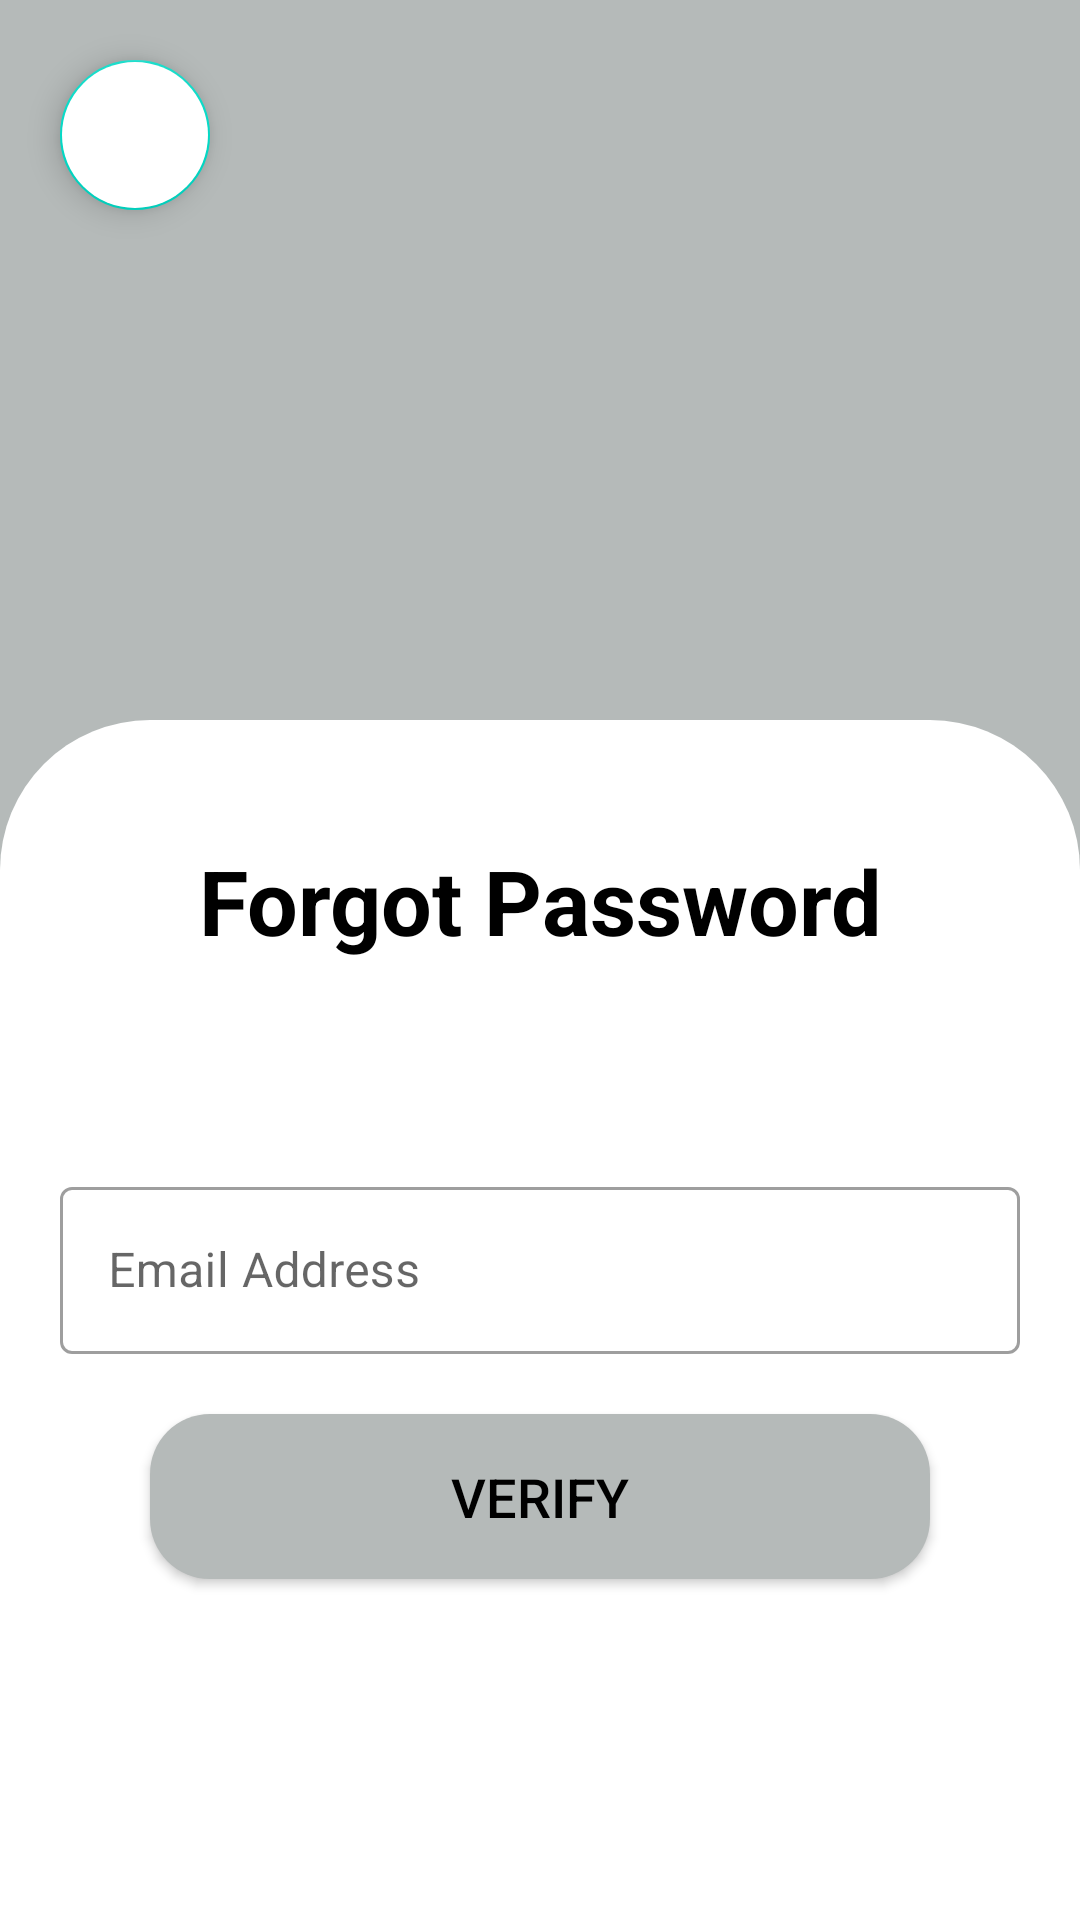

Write the Android layout XML for this screen, with the resource values it uses.
<!-- AndroidManifest.xml: application theme Theme.GasGuard -->
<!-- res/layout/activity_forgot_password_activity.xml -->
<?xml version="1.0" encoding="utf-8"?>
<androidx.constraintlayout.widget.ConstraintLayout xmlns:android="http://schemas.android.com/apk/res/android"
    xmlns:app="http://schemas.android.com/apk/res-auto"
    xmlns:tools="http://schemas.android.com/tools"
    android:id="@+id/main"
    android:layout_width="match_parent"
    android:layout_height="match_parent"
    tools:context=".ForgotPasswordActivity"
    android:background="#B5BAB9">

    <com.google.android.material.floatingactionbutton.FloatingActionButton
        android:id="@+id/go_back_bttn"
        android:layout_width="wrap_content"
        android:layout_height="wrap_content"
        android:src="@drawable/baseline_arrow_back_24"
        app:rippleColor="#B5BAB9"
        android:layout_marginStart="20dp"
        android:layout_marginTop="20dp"
        android:backgroundTint="@color/white"
        app:fabCustomSize="50dp"
        android:contentDescription="Go back"
        app:layout_constraintStart_toStartOf="parent"
        app:layout_constraintTop_toTopOf="parent"/>

    <ImageView
        android:id="@+id/img_logo"
        android:layout_width="200dp"
        android:layout_height="200dp"
        android:layout_marginTop="20dp"
        android:src="@drawable/forgot_password_icon"
        app:layout_constraintBottom_toTopOf="@+id/linearLayout"
        app:layout_constraintEnd_toEndOf="parent"
        app:layout_constraintStart_toStartOf="parent"
        app:layout_constraintTop_toTopOf="parent"
        tools:ignore="ContentDescription" />

    <LinearLayout
        android:id="@+id/linearLayout"
        android:layout_width="match_parent"
        android:layout_height="400dp"
        android:layout_alignParentBottom="true"
        android:background="@drawable/bottom_background"
        android:orientation="vertical"
        app:layout_constraintBottom_toBottomOf="parent"
        app:layout_constraintEnd_toEndOf="parent"
        app:layout_constraintStart_toStartOf="parent">

        <TextView
            android:layout_width="match_parent"
            android:layout_height="wrap_content"
            android:text="Forgot Password"
            android:gravity="center"
            android:textColor="@color/black"
            android:textSize="30sp"
            android:textStyle="bold"
            android:layout_marginTop="40dp"
            android:layout_marginStart="20dp"
            android:layout_marginEnd="20dp"/>

        <com.google.android.material.textfield.TextInputLayout
            android:id="@+id/email_text_input_layout"
            style="@style/Widget.MaterialComponents.TextInputLayout.OutlinedBox"
            android:layout_width="match_parent"
            android:layout_height="wrap_content"
            android:layout_marginStart="20dp"
            android:layout_marginTop="70dp"
            android:layout_marginEnd="20dp"
            android:hint="Email Address">

            <com.google.android.material.textfield.TextInputEditText
                android:id="@+id/email"
                android:layout_width="match_parent"
                android:layout_height="wrap_content"
                android:textColor="@color/black" />
        </com.google.android.material.textfield.TextInputLayout>

        <androidx.appcompat.widget.AppCompatButton
            android:id="@+id/verify_bttn"
            android:layout_width="match_parent"
            android:layout_height="55dp"
            android:layout_marginStart="50dp"
            android:layout_marginTop="20dp"
            android:layout_marginEnd="50dp"
            android:background="@drawable/button_ripple_effect"
            android:text="Verify"
            android:textAllCaps="true"
            android:textColor="@color/black"
            android:textSize="18sp" />

    </LinearLayout>

    <ProgressBar
        android:id="@+id/ProgressBar"
        android:layout_width="wrap_content"
        android:layout_height="wrap_content"
        android:layout_centerInParent="true"
        android:indeterminateTint="#FD7D33"
        app:layout_constraintTop_toTopOf="parent"
        app:layout_constraintBottom_toBottomOf="parent"
        app:layout_constraintStart_toStartOf="parent"
        app:layout_constraintEnd_toEndOf="parent"
        android:visibility="gone"/>

</androidx.constraintlayout.widget.ConstraintLayout>
<!-- resources referenced by this layout -->
<resources>
  <!-- drawable bottom_background (drawable) -->
  <?xml version="1.0" encoding="utf-8"?>
  <shape android:shape="rectangle" xmlns:android="http://schemas.android.com/apk/res/android">
      <solid
          android:color="#ffffff" />
      <corners
          android:topLeftRadius="50dp"
          android:topRightRadius="50dp"/>
  </shape>
  <!-- drawable button_ripple_effect (drawable) -->
  <?xml version="1.0" encoding="utf-8"?>
  <ripple xmlns:android="http://schemas.android.com/apk/res/android"
      android:color="#FFFFFF">
  
      <item >
          <shape android:shape="rectangle">
              <solid android:color="#B5BAB9"/>
              <corners android:radius="20dp"/>
          </shape>
      </item>
  </ripple>
  <style name="Theme.GasGuard" parent="Base.Theme.GasGuard" />
  <style name="Base.Theme.GasGuard" parent="Theme.MaterialComponents.Light.NoActionBar">
          
          <item name="colorPrimary">@color/black</item>
      </style>
  <!-- not gathered from this repository: default colours our renderer supplied (Android Studio template values) -->
  <color name="black">#FF000000</color>
  <color name="white">#FFFFFFFF</color>
</resources>
